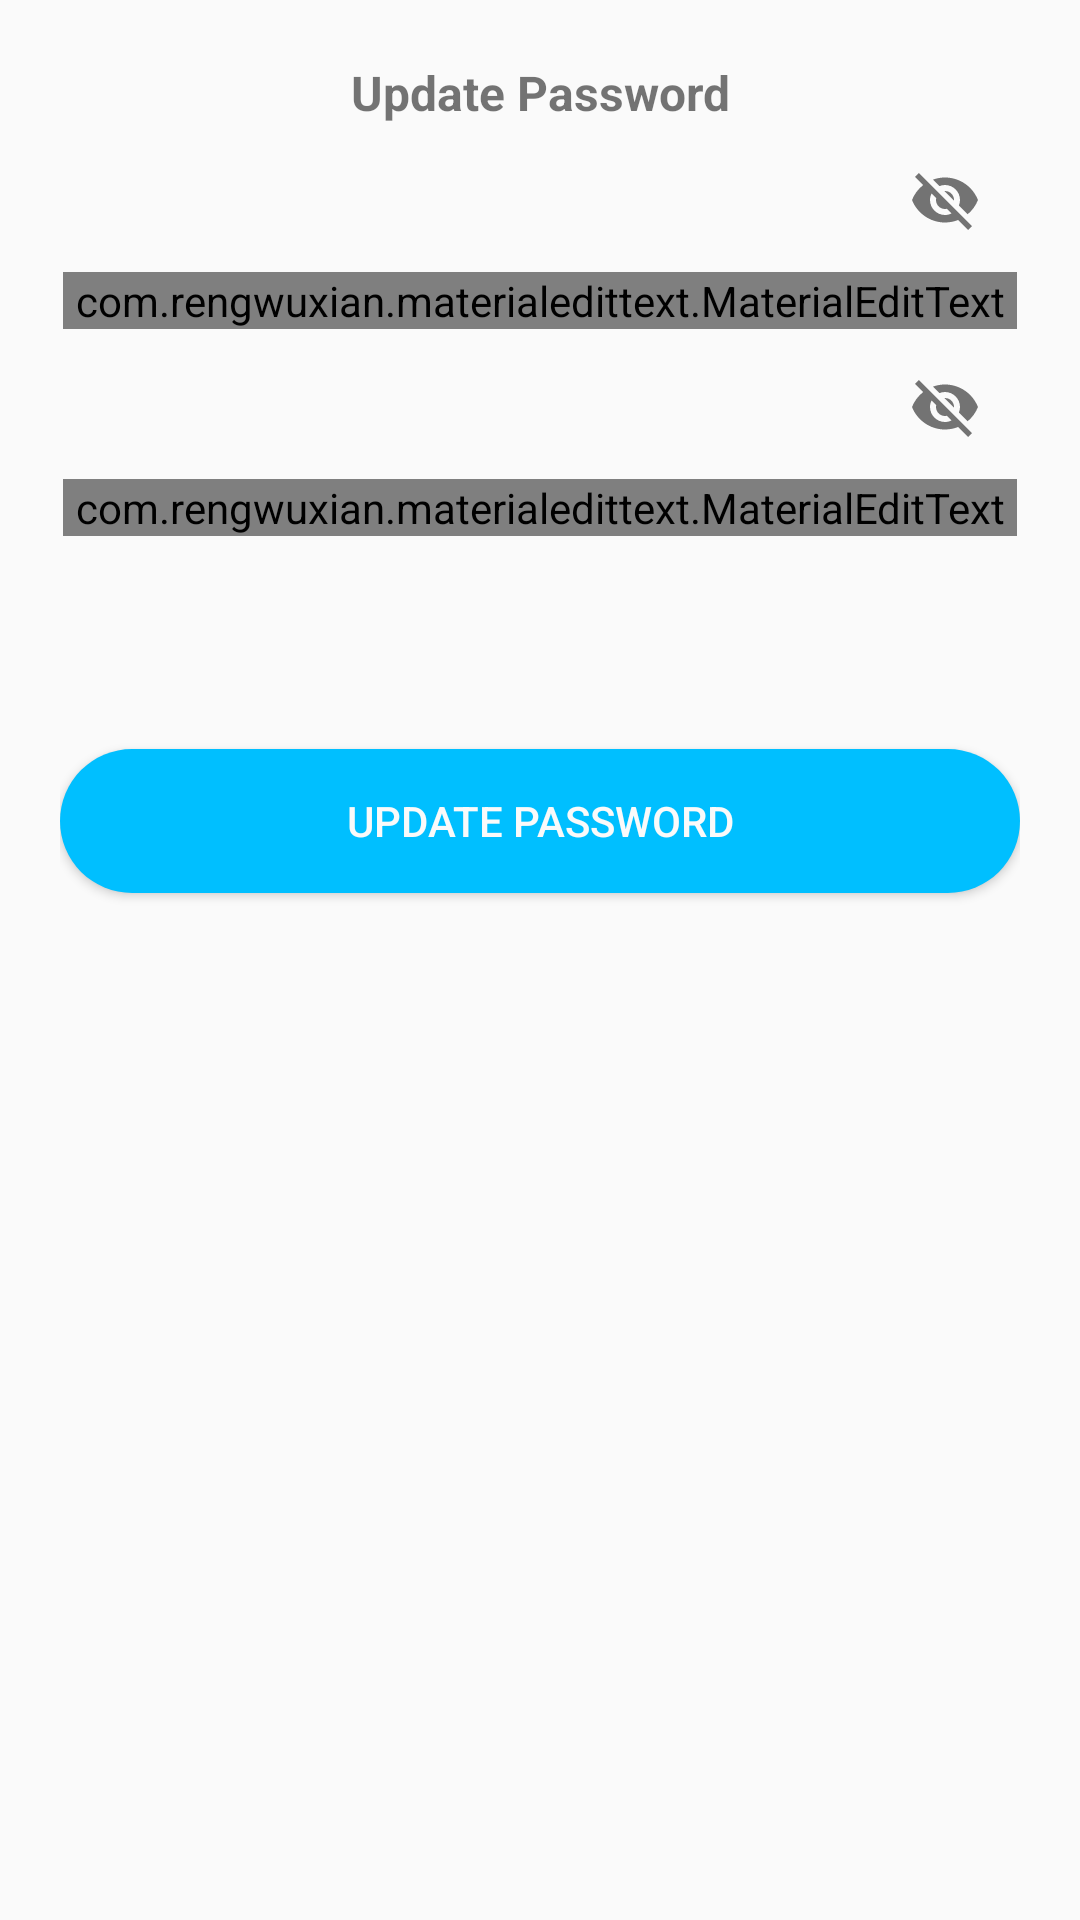

This screen was rendered from an Android layout file. Write that file and the resources it references.
<!-- AndroidManifest.xml: application theme AppTheme -->
<!-- res/layout/update_password.xml -->
<?xml version="1.0" encoding="utf-8"?>
<LinearLayout xmlns:android="http://schemas.android.com/apk/res/android"
    android:layout_width="match_parent"
    android:layout_height="wrap_content"
    xmlns:app="http://schemas.android.com/apk/res-auto"
    android:padding="20dp"
    android:orientation="vertical">
    
    <com.google.android.material.textview.MaterialTextView
        android:layout_width="match_parent"
        android:layout_height="wrap_content"
        android:text="Update Password"
        android:textStyle="bold"
        android:textSize="16sp"
        android:textAlignment="center"/>

    <com.google.android.material.textfield.TextInputLayout
        android:layout_width="match_parent"
        android:layout_height="wrap_content"
        android:layout_marginHorizontal="1dp"
        android:layout_marginVertical="1dp"
        app:passwordToggleEnabled="true"
        android:id="@+id/passwordTLL">
        <com.rengwuxian.materialedittext.MaterialEditText
            android:drawablePadding="10dp"
            android:layout_width="match_parent"
            android:layout_height="wrap_content"
            android:drawableStart="@drawable/ic_register_password_color"
            android:id="@+id/password"
            android:inputType="textPassword"
            android:hint="Current Password"/>
    </com.google.android.material.textfield.TextInputLayout>

    <com.google.android.material.textfield.TextInputLayout
        android:layout_width="match_parent"
        android:layout_height="wrap_content"
        android:layout_marginHorizontal="1dp"
        android:layout_marginVertical="1dp"
        app:passwordToggleEnabled="true"
        android:id="@+id/npasswordTLL">
        <com.rengwuxian.materialedittext.MaterialEditText
            android:drawablePadding="10dp"
            android:layout_width="match_parent"
            android:layout_height="wrap_content"
            android:drawableStart="@drawable/ic_register_password_color"
            android:id="@+id/npassword"
            android:inputType="textPassword"
            android:hint="New Password"/>
    </com.google.android.material.textfield.TextInputLayout>


    <Button
        android:layout_width="match_parent"
        android:layout_height="wrap_content"
        android:text="Update Password"
        android:id="@+id/btn_pass_update"
        android:layout_marginTop="70dp"
        android:background="@drawable/rounded_button"
        android:textColor="@color/white"/>
</LinearLayout>
<!-- resources referenced by this layout -->
<resources>
  <color name="white">#FAFAFA</color>
  <!-- drawable ic_register_password_color (drawable-anydpi) -->
  <vector xmlns:android="http://schemas.android.com/apk/res/android"
      android:width="24dp"
      android:height="24dp"
      android:viewportWidth="24"
      android:viewportHeight="24"
      android:tint="#00BFFF"
      android:alpha="0.8">
    <path
        android:fillColor="@android:color/white"
        android:pathData="M12,17c1.1,0 2,-0.9 2,-2s-0.9,-2 -2,-2 -2,0.9 -2,2 0.9,2 2,2zM18,8h-1L17,6c0,-2.76 -2.24,-5 -5,-5S7,3.24 7,6h1.9c0,-1.71 1.39,-3.1 3.1,-3.1 1.71,0 3.1,1.39 3.1,3.1v2L6,8c-1.1,0 -2,0.9 -2,2v10c0,1.1 0.9,2 2,2h12c1.1,0 2,-0.9 2,-2L20,10c0,-1.1 -0.9,-2 -2,-2zM18,20L6,20L6,10h12v10z"/>
  </vector>
  <!-- drawable rounded_button (drawable) -->
  <?xml version="1.0" encoding="utf-8"?>
  <shape xmlns:android="http://schemas.android.com/apk/res/android"
      android:shape="rectangle">
      <solid android:color="@color/colorPrimaryDark"/>
      <corners android:radius="130dp"/>
  </shape>
  <style name="AppTheme" parent="Theme.AppCompat.Light.NoActionBar">
          
          <item name="colorPrimary">@color/colorPrimary</item>
          <item name="colorPrimaryDark">@color/colorPrimaryDark</item>
          <item name="colorAccent">@color/colorAccent</item>
      </style>
  <color name="colorPrimaryDark">#00bfff</color>
  <color name="colorPrimary">#003785</color>
  <color name="colorAccent">#001e57</color>
</resources>
